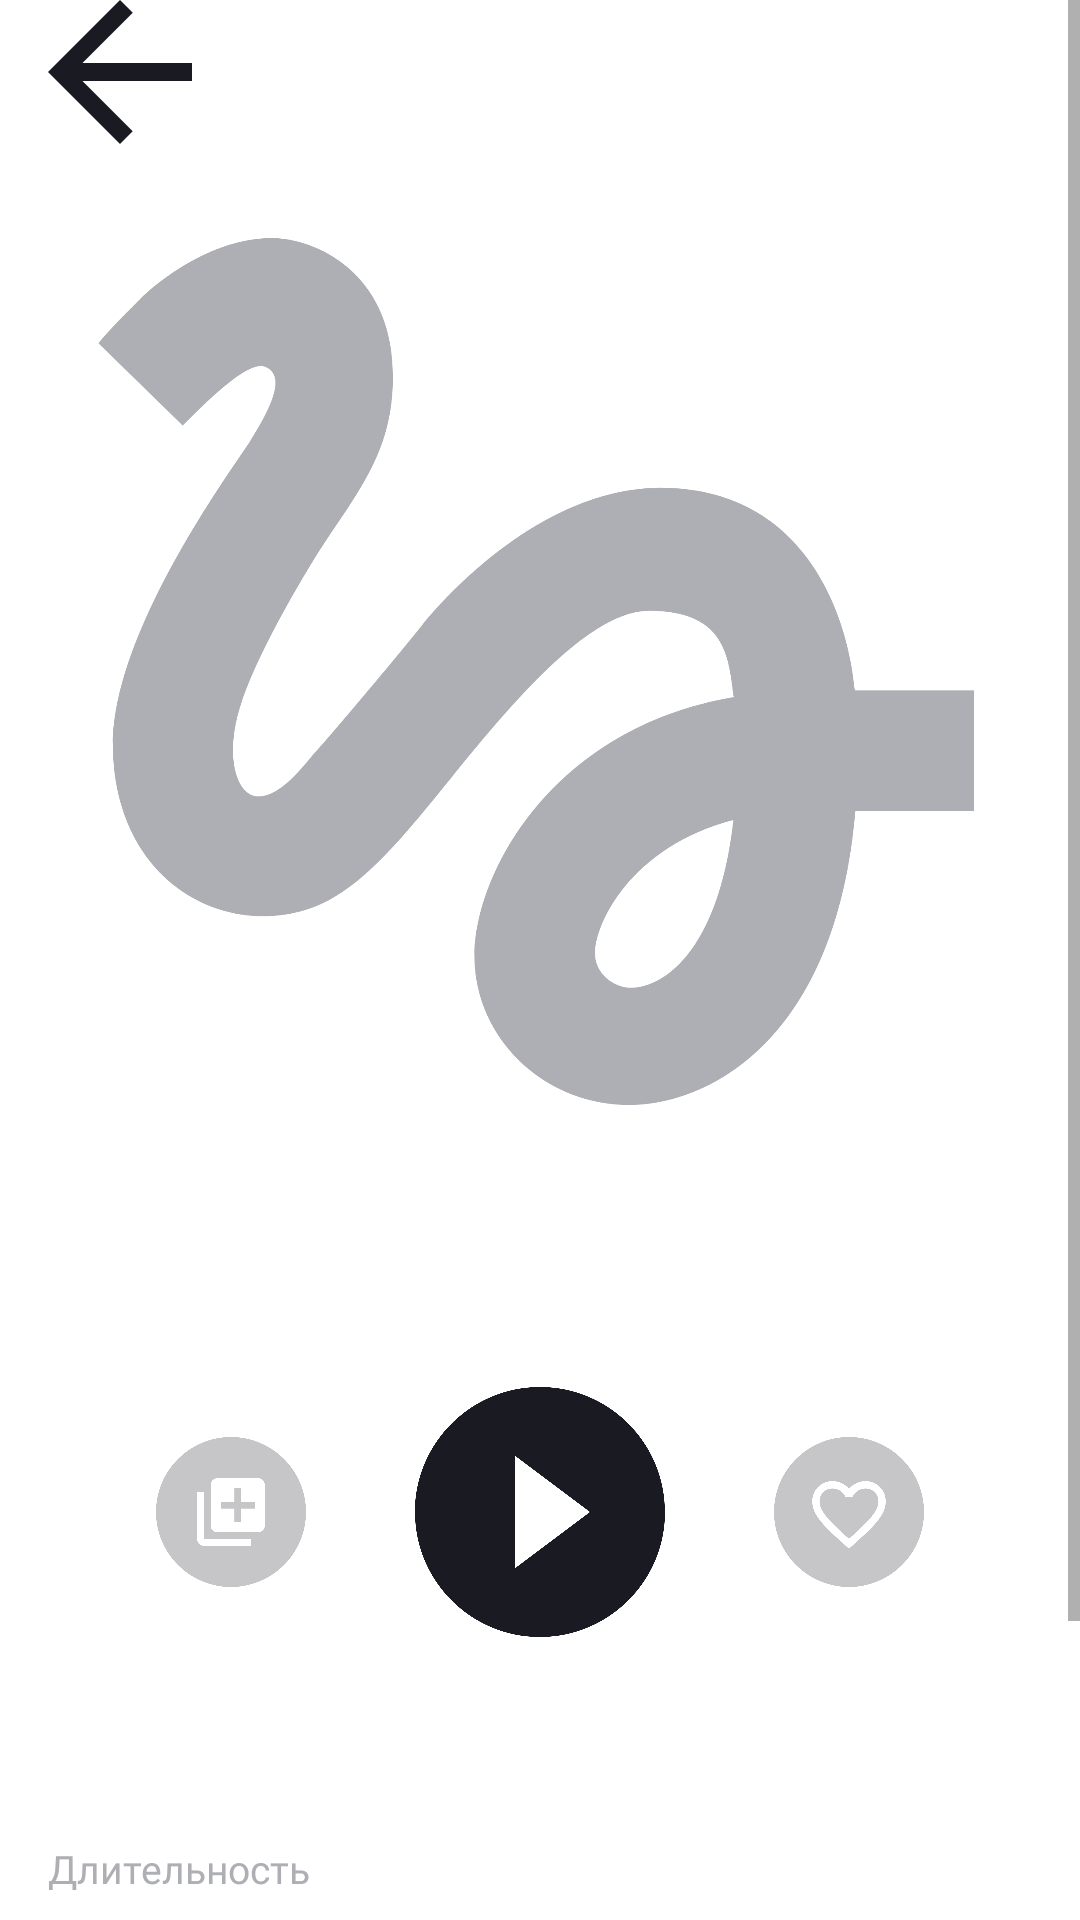

The Android layout XML behind this screen, and the referenced resources:
<!-- AndroidManifest.xml: application theme Base.Theme.PlaylistMaker -->
<!-- res/layout/activity_track.xml -->
<?xml version="1.0" encoding="utf-8"?>
<ScrollView xmlns:android="http://schemas.android.com/apk/res/android"
    xmlns:app="http://schemas.android.com/apk/res-auto"
    xmlns:tools="http://schemas.android.com/tools"
    android:id="@+id/main"
    android:layout_width="match_parent"
    android:layout_height="match_parent"
    tools:context=".ui.TrackActivity">
    <androidx.constraintlayout.widget.ConstraintLayout
        android:layout_width="match_parent"
        android:layout_height="wrap_content"
        app:layout_constraintTop_toBottomOf="@+id/bt_back"
        app:layout_constraintStart_toStartOf="@+id/left_guideline"
        app:layout_constraintEnd_toEndOf="@+id/right_guideline">

    <androidx.constraintlayout.widget.Guideline
        android:id="@+id/left_guideline"
        android:layout_width="wrap_content"
        android:layout_height="wrap_content"
        android:orientation="vertical"
        app:layout_constraintGuide_begin="16dp"/>
    <androidx.constraintlayout.widget.Guideline
        android:id="@+id/right_guideline"
        android:layout_width="wrap_content"
        android:layout_height="wrap_content"
        android:orientation="vertical"
        app:layout_constraintGuide_end="16dp"/>
    <ImageView
        android:id="@+id/bt_back"
        android:layout_width="48dp"
        android:layout_height="48dp"
        android:contentDescription="@string/arrow_left"
        app:layout_constraintStart_toEndOf="@+id/left_guideline"
        app:layout_constraintTop_toTopOf="parent"
        android:src="@drawable/bt_back"/>
    <ImageView
        android:id="@+id/iv_album"
        android:layout_width="wrap_content"
        android:layout_height="wrap_content"
        android:src="@drawable/placeholder_300dp"
        android:layout_marginTop="26dp"
        android:contentDescription="@string/album_art"
        app:layout_constraintTop_toBottomOf="@id/bt_back"
        app:layout_constraintStart_toStartOf="@+id/left_guideline"
        app:layout_constraintEnd_toEndOf="@+id/right_guideline"/>
    <TextView
        android:id="@+id/tv_track_name"
        android:layout_width="wrap_content"
        android:layout_height="26dp"
        android:textSize="22sp"
        android:fontFamily="@font/ys_display_medium"
        android:layout_marginTop="24dp"
        style="@style/TextColorBW"
        app:layout_constraintTop_toBottomOf="@+id/iv_album"
        app:layout_constraintStart_toStartOf="@+id/left_guideline"
        tools:text="Yesterday (Remastered 2009)"/>
    <TextView
        android:id="@+id/tv_artist_name"
        android:layout_width="wrap_content"
        android:layout_height="26dp"
        android:textSize="14sp"
        android:fontFamily="@font/ys_display_medium"
        android:layout_marginTop="12dp"
        style="@style/TextColorBW"
        app:layout_constraintTop_toBottomOf="@+id/tv_track_name"
        app:layout_constraintStart_toStartOf="@+id/left_guideline"
        tools:text="The Beatles"/>
    <ImageButton
        android:id="@+id/bt_add_in_playlist"
        android:layout_width="wrap_content"
        android:layout_height="wrap_content"
        android:src="@drawable/add_in_playlist"
        android:background="@color/transparent"
        android:contentDescription="@string/add_in_playlist"
        app:layout_constraintTop_toTopOf="@+id/bt_play"
        app:layout_constraintBottom_toBottomOf="@+id/bt_play"
        app:layout_constraintStart_toStartOf="@+id/left_guideline"
        app:layout_constraintEnd_toStartOf="@+id/bt_play"/>
    <ImageButton
        android:id="@+id/bt_play"
        android:layout_width="wrap_content"
        android:layout_height="wrap_content"
        android:src="@drawable/bt_play"
        android:background="@color/transparent"
        android:contentDescription="@string/play_music"
        app:layout_constraintTop_toBottomOf="@+id/tv_artist_name"
        app:layout_constraintStart_toStartOf="@+id/left_guideline"
        app:layout_constraintEnd_toEndOf="@+id/right_guideline"/>
    <ImageButton
        android:id="@+id/bt_like"
        android:layout_width="wrap_content"
        android:layout_height="wrap_content"
        android:src="@drawable/like"
        android:background="@color/transparent"
        android:contentDescription="@string/add_into_favorites"
        app:layout_constraintTop_toTopOf="@+id/bt_play"
        app:layout_constraintBottom_toBottomOf="@+id/bt_play"
        app:layout_constraintStart_toEndOf="@+id/bt_play"
        app:layout_constraintEnd_toEndOf="@+id/right_guideline"/>
    <TextView
        android:id="@+id/tv_track_time"
        android:layout_width="wrap_content"
        android:layout_height="16dp"
        android:textSize="14sp"
        android:fontFamily="@font/ys_display_medium"
        android:layout_marginTop="12dp"
        style="@style/TextColorBW"
        app:layout_constraintTop_toBottomOf="@+id/bt_play"
        app:layout_constraintStart_toStartOf="@+id/left_guideline"
        app:layout_constraintEnd_toEndOf="@+id/right_guideline" />
    <TextView
        android:layout_width="wrap_content"
        android:layout_height="16dp"
        android:layout_marginTop="40dp"
        android:text="@string/duration"
        style="@style/TrackInfoLeft"
        app:layout_constraintTop_toBottomOf="@+id/tv_track_time"
        app:layout_constraintStart_toStartOf="@+id/left_guideline"/>
    <TextView
        android:id="@+id/tv_duration"
        android:layout_width="wrap_content"
        android:layout_height="16dp"
        android:layout_marginTop="40dp"
        style="@style/TrackInfoRight"
        app:layout_constraintTop_toBottomOf="@+id/tv_track_time"
        app:layout_constraintEnd_toEndOf="@+id/right_guideline"
        tools:text="5:35"/>
    <TextView
        android:id="@+id/tv_album_hint"
        android:layout_width="wrap_content"
        android:layout_height="16dp"
        android:layout_marginTop="16dp"
        android:text="@string/album"
        style="@style/TrackInfoLeft"
        app:layout_constraintTop_toBottomOf="@+id/tv_duration"
        app:layout_constraintStart_toStartOf="@+id/left_guideline"/>
    <TextView
        android:id="@+id/tv_album"
        android:layout_width="wrap_content"
        android:layout_height="16dp"
        android:layout_marginTop="16dp"
        style="@style/TrackInfoRight"
        app:layout_constraintTop_toBottomOf="@+id/tv_duration"
        app:layout_constraintEnd_toEndOf="@+id/right_guideline"
        tools:text="Yesterday(Remastered 2009)"/>
    <TextView
        android:layout_width="wrap_content"
        android:layout_height="16dp"
        android:layout_marginTop="16dp"
        android:text="@string/year"
        style="@style/TrackInfoLeft"
        app:layout_constraintTop_toBottomOf="@+id/tv_album"
        app:layout_constraintStart_toStartOf="@+id/left_guideline"/>
    <TextView
        android:id="@+id/tv_year"
        android:layout_width="wrap_content"
        android:layout_height="16dp"
        android:layout_marginTop="16dp"
        style="@style/TrackInfoRight"
        app:layout_constraintTop_toBottomOf="@+id/tv_album"
        app:layout_constraintEnd_toEndOf="@+id/right_guideline"
        tools:text="1965"/>
    <TextView
        android:layout_width="wrap_content"
        android:layout_height="16dp"
        android:layout_marginTop="16dp"
        android:text="@string/genre"
        style="@style/TrackInfoLeft"
        app:layout_constraintTop_toBottomOf="@+id/tv_year"
        app:layout_constraintStart_toStartOf="@+id/left_guideline"/>
    <TextView
        android:id="@+id/tv_genre"
        android:layout_width="wrap_content"
        android:layout_height="16dp"
        android:layout_marginTop="16dp"
        style="@style/TrackInfoRight"
        app:layout_constraintTop_toBottomOf="@+id/tv_year"
        app:layout_constraintEnd_toEndOf="@+id/right_guideline"
        tools:text="Rock"/>
    <TextView
        android:layout_width="wrap_content"
        android:layout_height="16dp"
        android:layout_marginTop="16dp"
        android:text="@string/country"
        style="@style/TrackInfoLeft"
        app:layout_constraintTop_toBottomOf="@+id/tv_genre"
        app:layout_constraintStart_toStartOf="@+id/left_guideline"/>
    <TextView
        android:id="@+id/tv_country"
        android:layout_width="wrap_content"
        android:layout_height="16dp"
        android:layout_marginTop="16dp"
        style="@style/TrackInfoRight"
        app:layout_constraintTop_toBottomOf="@+id/tv_genre"
        app:layout_constraintEnd_toEndOf="@+id/right_guideline"
        tools:text="Великобритания"/>
    </androidx.constraintlayout.widget.ConstraintLayout>

    </ScrollView>
<!-- resources referenced by this layout -->
<resources>
  <color name="transparent">#00000000</color>
  <!-- drawable add_in_playlist (drawable) -->
  <vector xmlns:android="http://schemas.android.com/apk/res/android"
      android:autoMirrored="true"
      android:height="50dp"
      android:viewportHeight="51"
      android:viewportWidth="51"
      android:width="50dp">
  
      <path
          android:fillAlpha="0.25"
          android:fillColor="#1A1B22"
          android:pathData="M25.5,0L25.5,0A25.5,25.5 0,0 1,51 25.5L51,25.5A25.5,25.5 0,0 1,25.5 51L25.5,51A25.5,25.5 0,0 1,0 25.5L0,25.5A25.5,25.5 0,0 1,25.5 0z" />
  
      <path
          android:fillColor="#ffffff"
          android:pathData="M16.3,18.6H14V34.7C14,35.965 15.035,37 16.3,37H32.4V34.7H16.3V18.6ZM34.7,14H20.9C19.635,14 18.6,15.035 18.6,16.3V30.1C18.6,31.365 19.635,32.4 20.9,32.4H34.7C35.965,32.4 37,31.365 37,30.1V16.3C37,15.035 35.965,14 34.7,14ZM33.55,24.35H28.95V28.95H26.65V24.35H22.05V22.05H26.65V17.45H28.95V22.05H33.55V24.35Z" />
  
  </vector>
  <!-- drawable bt_back (drawable) -->
  <vector xmlns:android="http://schemas.android.com/apk/res/android"
      android:width="16dp"
      android:height="16dp"
      android:viewportWidth="16"
      android:viewportHeight="16">
      <path
          android:pathData="M16,7H3.83L9.42,1.41L8,0L0,8L8,16L9.41,14.59L3.83,9H16V7Z"
          android:fillColor="@color/black_for_vectors" />
  </vector>
  <!-- drawable bt_play (drawable) -->
  <vector xmlns:android="http://schemas.android.com/apk/res/android"
      android:autoMirrored="true"
      android:height="84dp"
      android:viewportHeight="84"
      android:viewportWidth="84"
      android:width="84dp">
  
      <path
          android:fillColor="#1A1B22"
          android:pathData="M42,0.333C19,0.333 0.333,19 0.333,42C0.333,65 19,83.667 42,83.667C65,83.667 83.667,65 83.667,42C83.667,19 65,0.333 42,0.333ZM33.667,60.75V23.25L58.667,42L33.667,60.75Z" />
  
  </vector>
  <string name="add_in_playlist">Добавить в плейлист</string>
  <string name="add_into_favorites">Добавить в мне нравится</string>
  <string name="album">Альбом</string>
  <string name="album_art">Обложка альбома</string>
  <string name="arrow_left">Стрелка назад</string>
  <string name="country">Страна</string>
  <string name="duration">Длительность</string>
  <string name="genre">Жанр</string>
  <string name="play_music">Воспроизвести песню</string>
  <string name="year">Год</string>
  <style name="TextColorBW">
          <item name="android:textColor">@color/black_for_vectors</item>
      </style>
  <style name="TrackInfoLeft">
          <item name="android:textSize">13sp</item>
          <item name="android:fontFamily">@font/ys_display_regular</item>
          <item name="android:textColor">@color/grey_hint_search</item>
      </style>
  <style name="TrackInfoRight">
          <item name="android:textSize">13sp</item>
          <item name="android:fontFamily">@font/ys_display_regular</item>
          <item name="android:textColor">@color/black_for_text</item>
      </style>
  <style name="Base.Theme.PlaylistMaker" parent="Theme.MaterialComponents.DayNight.NoActionBar">
          
          
      </style>
  <color name="black_for_vectors">#1A1B22</color>
  <color name="grey_hint_search">#AEAFB4</color>
  <color name="black_for_text">#1A1B22</color>
</resources>
